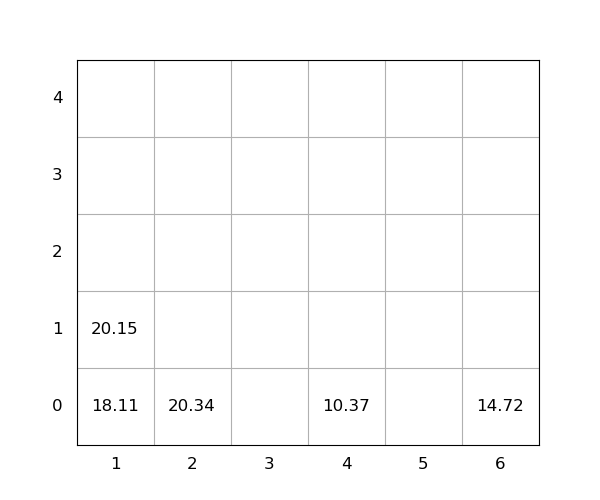

Data behind this chart, as committed beside it:
idx, loc_x, loc_y, loc_z, weight, seq, emerg, reloc, size(ft)
1, 4, 0, 0, 10.37, 0, 0, 0, 20
2, 2, 0, 0, 20.34, 0, 0, 0, 20
3, 1, 0, 0, 18.11, 1, 0, 0, 20
4, 6, 0, 0, 14.72, 2, 0, 0, 20
5, 1, 0, 1, 20.15, 3, 0, 0, 20
